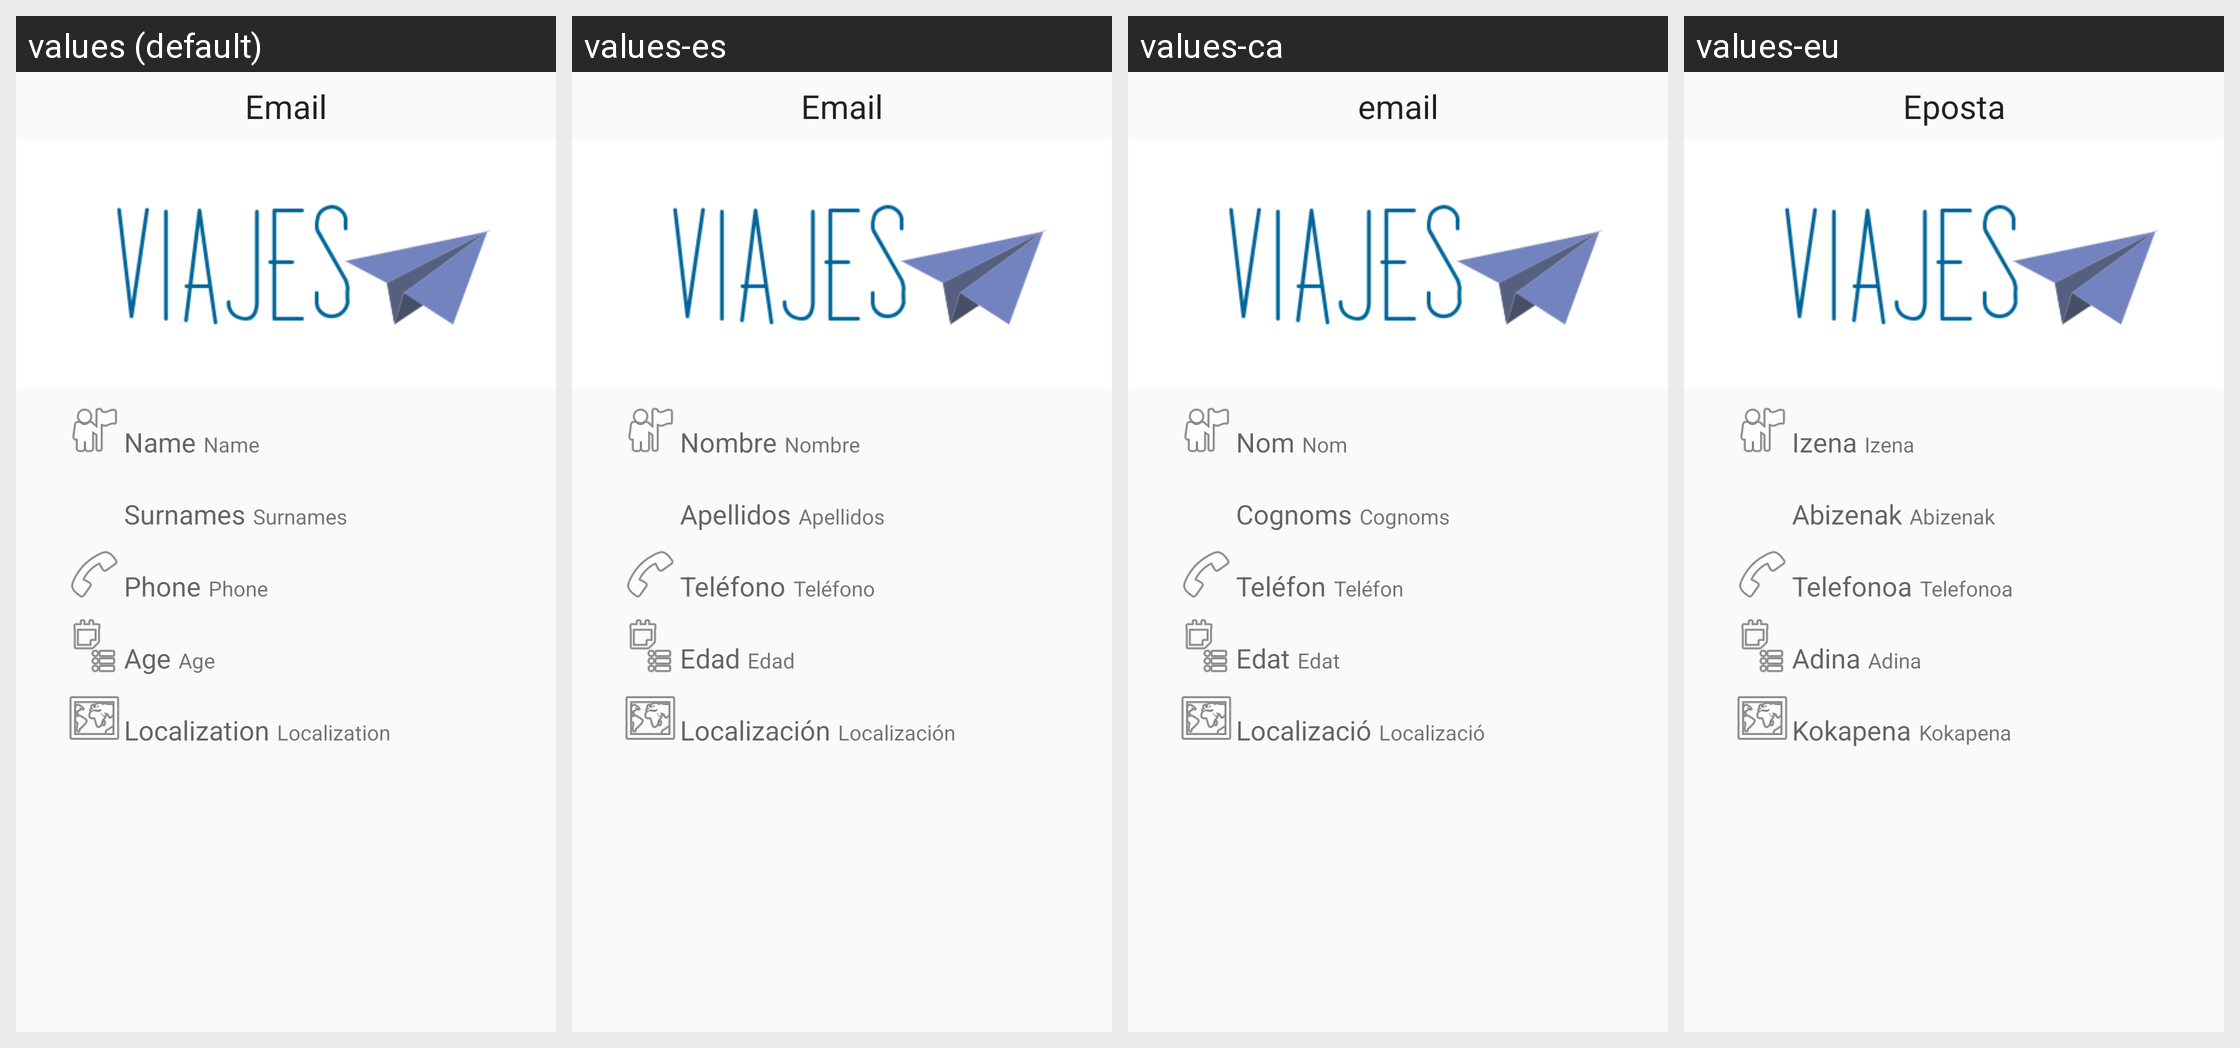

For this localized Android screen grid, give each drawn string resource with its value in every locale shown.
Android screen res/layout/activity_perfil_usuario.xml rendered under 4 locales, left to right: values (default), values-es, values-ca, values-eu. Device: Nexus 5 (rendered at 1080×1920; each locale shown at half size, 540×960, under a caption strip naming it); theme AppTheme.
Strings drawn on this screen, with the default value and each locale's value (text and hints the layout hard-codes, and strings that could not be matched under every locale, appear in the picture but are not listed):

usuario_email
  values: Email
  values-es: Email
  values-ca: email
  values-eu: Eposta

usuario_nombre
  values: Name
  values-es: Nombre
  values-ca: Nom
  values-eu: Izena

usuario_apellidos
  values: Surnames
  values-es: Apellidos
  values-ca: Cognoms
  values-eu: Abizenak

usuario_telefono
  values: Phone
  values-es: Teléfono
  values-ca: Teléfon
  values-eu: Telefonoa

usuario_edad
  values: Age
  values-es: Edad
  values-ca: Edat
  values-eu: Adina

usuario_localizacion
  values: Localization
  values-es: Localización
  values-ca: Localizació
  values-eu: Kokapena
